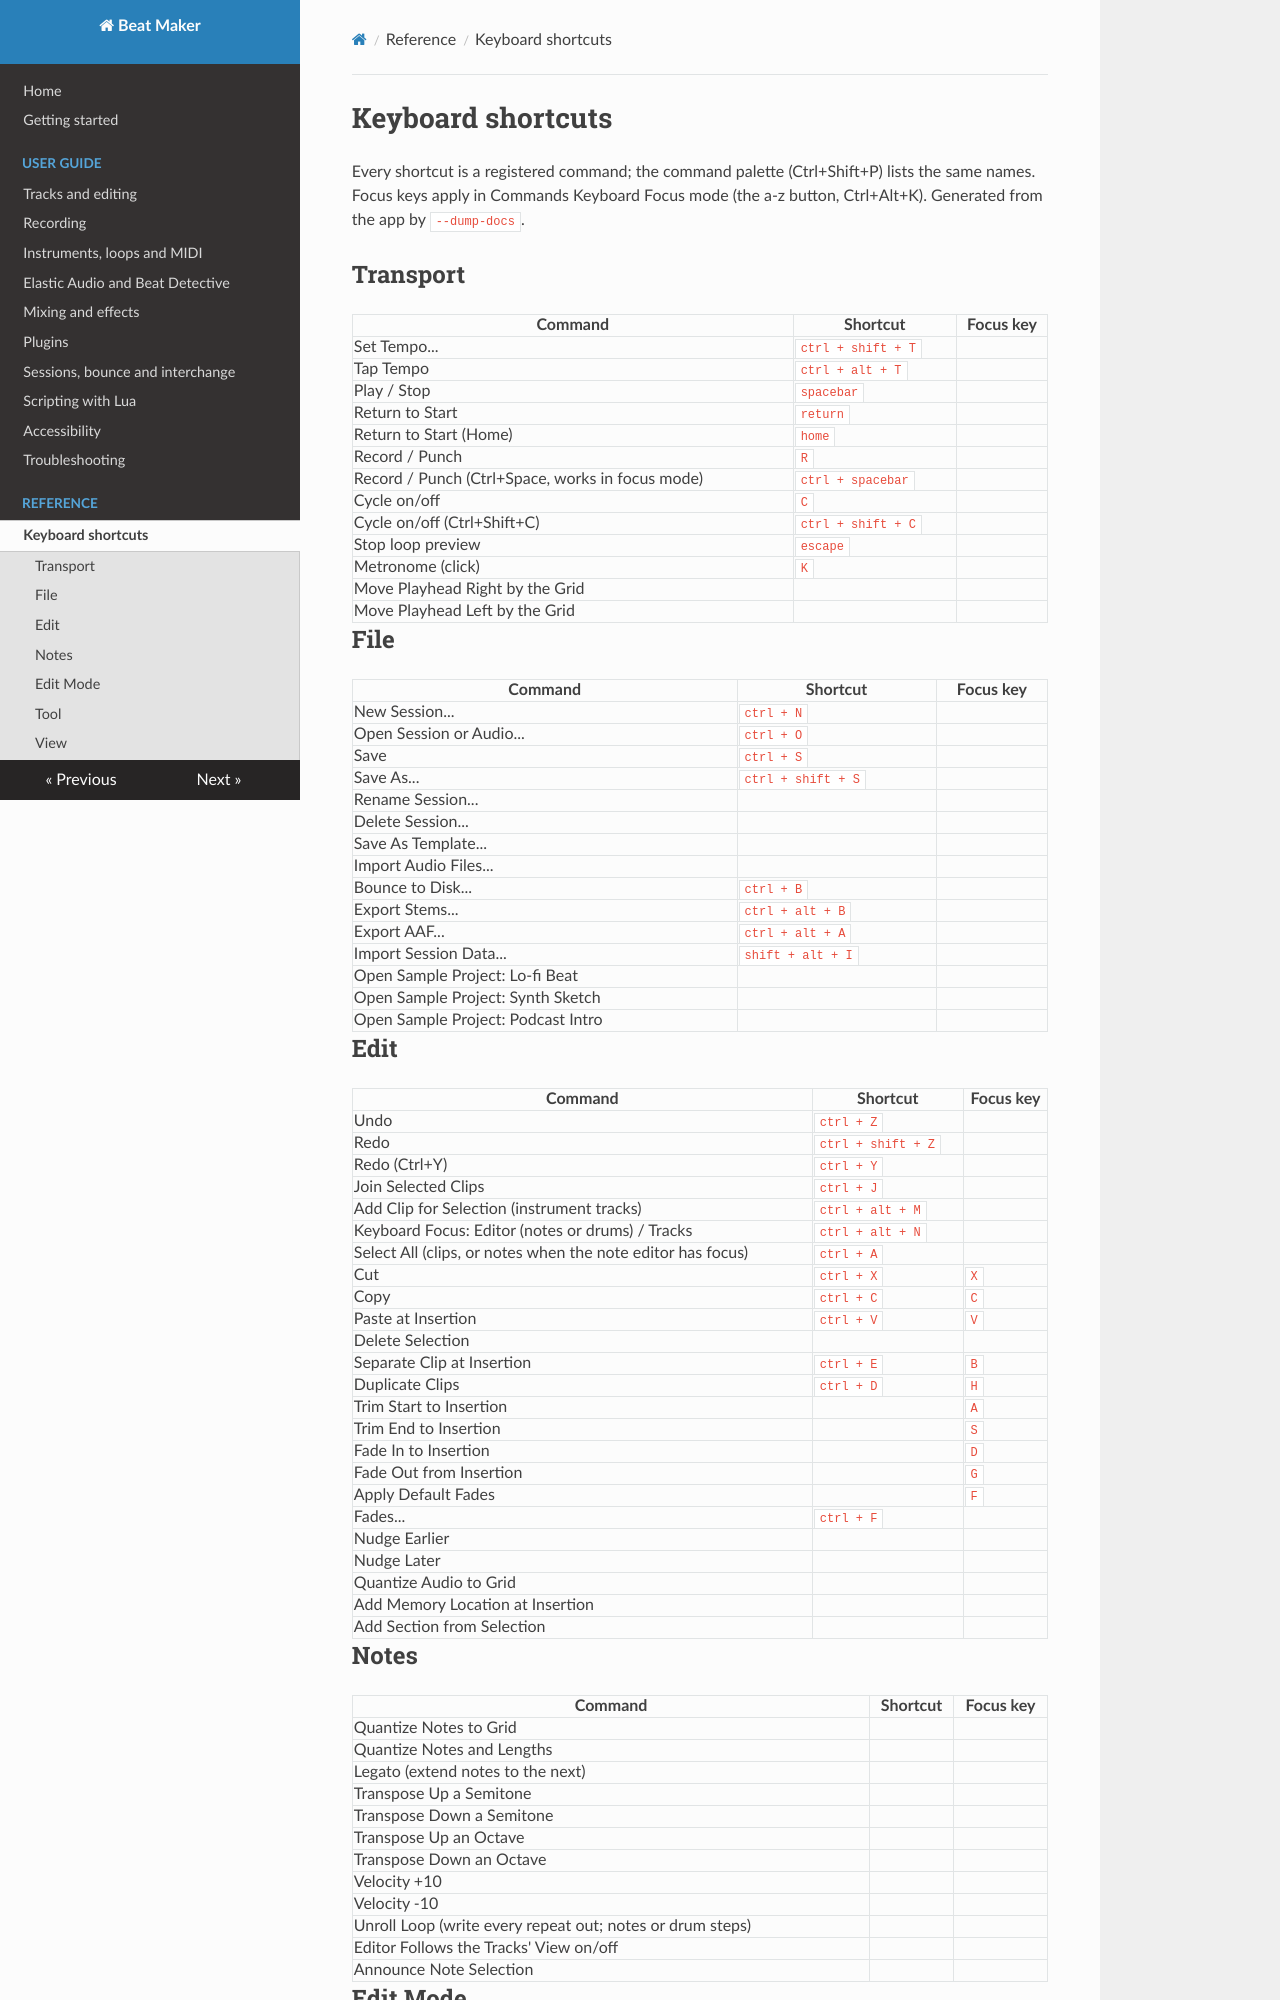

repository: MrBakesFPS/beat-maker · page: reference/shortcuts/index.html · generator: mkdocs

# Keyboard shortcuts

Every shortcut is a registered command; the command palette (Ctrl+Shift+P) lists the same names. Focus keys apply in Commands Keyboard Focus mode (the a-z button, Ctrl+Alt+K). Generated from the app by `--dump-docs`.

## Transport

| Command | Shortcut | Focus key |
|---|---|---|
| Set Tempo... | `ctrl + shift + T` |  |
| Tap Tempo | `ctrl + alt + T` |  |
| Play / Stop | `spacebar` |  |
| Return to Start | `return` |  |
| Return to Start (Home) | `home` |  |
| Record / Punch | `R` |  |
| Record / Punch (Ctrl+Space, works in focus mode) | `ctrl + spacebar` |  |
| Cycle on/off | `C` |  |
| Cycle on/off (Ctrl+Shift+C) | `ctrl + shift + C` |  |
| Stop loop preview | `escape` |  |
| Metronome (click) | `K` |  |
| Move Playhead Right by the Grid |  |  |
| Move Playhead Left by the Grid |  |  |

## File

| Command | Shortcut | Focus key |
|---|---|---|
| New Session... | `ctrl + N` |  |
| Open Session or Audio... | `ctrl + O` |  |
| Save | `ctrl + S` |  |
| Save As... | `ctrl + shift + S` |  |
| Rename Session... |  |  |
| Delete Session... |  |  |
| Save As Template... |  |  |
| Import Audio Files... |  |  |
| Bounce to Disk... | `ctrl + B` |  |
| Export Stems... | `ctrl + alt + B` |  |
| Export AAF... | `ctrl + alt + A` |  |
| Import Session Data... | `shift + alt + I` |  |
| Open Sample Project: Lo-fi Beat |  |  |
| Open Sample Project: Synth Sketch |  |  |
| Open Sample Project: Podcast Intro |  |  |

## Edit

| Command | Shortcut | Focus key |
|---|---|---|
| Undo | `ctrl + Z` |  |
| Redo | `ctrl + shift + Z` |  |
| Redo (Ctrl+Y) | `ctrl + Y` |  |
| Join Selected Clips | `ctrl + J` |  |
| Add Clip for Selection (instrument tracks) | `ctrl + alt + M` |  |
| Keyboard Focus: Editor (notes or drums) / Tracks | `ctrl + alt + N` |  |
| Select All (clips, or notes when the note editor has focus) | `ctrl + A` |  |
| Cut | `ctrl + X` | `X` |
| Copy | `ctrl + C` | `C` |
| Paste at Insertion | `ctrl + V` | `V` |
| Delete Selection |  |  |
| Separate Clip at Insertion | `ctrl + E` | `B` |
| Duplicate Clips | `ctrl + D` | `H` |
| Trim Start to Insertion |  | `A` |
| Trim End to Insertion |  | `S` |
| Fade In to Insertion |  | `D` |
| Fade Out from Insertion |  | `G` |
| Apply Default Fades |  | `F` |
| Fades... | `ctrl + F` |  |
| Nudge Earlier |  |  |
| Nudge Later |  |  |
| Quantize Audio to Grid |  |  |
| Add Memory Location at Insertion |  |  |
| Add Section from Selection |  |  |
